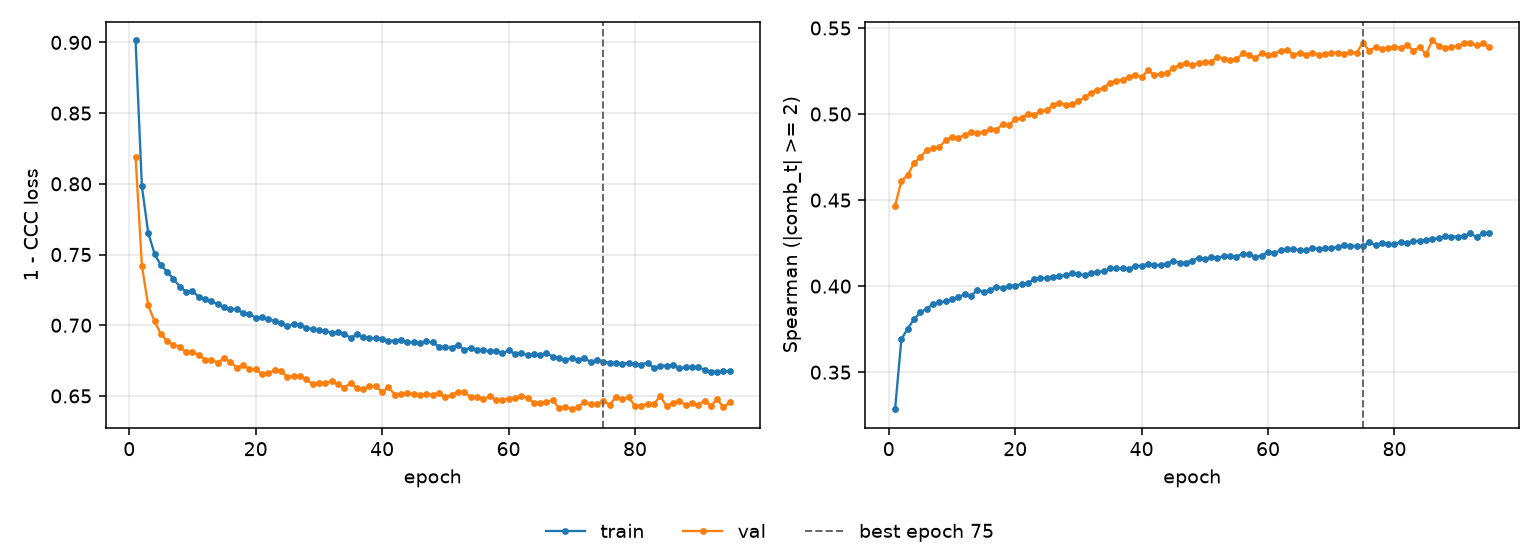

Data behind this chart, as committed beside it:
epoch, tr_loss, vl_loss, tr_sp, vl_sp, is_best
1, 0.9014, 0.8192, 0.3285, 0.4467, False
2, 0.7981, 0.7421, 0.3692, 0.4611, False
3, 0.7653, 0.714, 0.3753, 0.4646, False
4, 0.7505, 0.7029, 0.3808, 0.4716, False
5, 0.7423, 0.6938, 0.3847, 0.4749, False
6, 0.7378, 0.6887, 0.3869, 0.4791, False
7, 0.7326, 0.6861, 0.3895, 0.4801, False
8, 0.7273, 0.6847, 0.3907, 0.4807, False
9, 0.7237, 0.6809, 0.3911, 0.4849, False
10, 0.7244, 0.681, 0.3926, 0.4866, False
11, 0.7198, 0.6792, 0.3935, 0.4861, False
12, 0.7182, 0.6756, 0.3953, 0.4879, False
13, 0.7172, 0.6755, 0.3945, 0.4895, False
14, 0.7147, 0.6736, 0.3975, 0.4892, False
15, 0.7126, 0.6767, 0.3967, 0.4894, False
16, 0.7116, 0.674, 0.3977, 0.4913, False
17, 0.7113, 0.67, 0.3995, 0.4905, False
18, 0.7087, 0.672, 0.399, 0.4941, False
19, 0.7079, 0.6689, 0.3999, 0.4937, False
20, 0.7053, 0.6689, 0.4003, 0.497, False
21, 0.7055, 0.6656, 0.4012, 0.4977, False
22, 0.7043, 0.666, 0.4018, 0.5001, False
23, 0.7029, 0.6681, 0.4039, 0.4994, False
24, 0.7014, 0.6677, 0.4045, 0.5016, False
25, 0.6998, 0.6634, 0.405, 0.5024, False
26, 0.7005, 0.6644, 0.4056, 0.5052, False
27, 0.7004, 0.6639, 0.4061, 0.5065, False
28, 0.6984, 0.662, 0.4063, 0.5053, False
29, 0.6971, 0.6582, 0.4075, 0.5056, False
30, 0.6963, 0.6589, 0.407, 0.5076, False
31, 0.6961, 0.6591, 0.4064, 0.5097, False
32, 0.6945, 0.6603, 0.4078, 0.5125, False
33, 0.6955, 0.6583, 0.4081, 0.5138, False
34, 0.6938, 0.656, 0.4086, 0.5154, False
35, 0.6912, 0.659, 0.4103, 0.5182, False
36, 0.6935, 0.6557, 0.4103, 0.5192, False
37, 0.6917, 0.6546, 0.4105, 0.5198, False
38, 0.691, 0.6568, 0.41, 0.5218, False
39, 0.6907, 0.6569, 0.4119, 0.5226, False
40, 0.6902, 0.6529, 0.4117, 0.5215, False
41, 0.6888, 0.6561, 0.4131, 0.5253, False
42, 0.6892, 0.6509, 0.4122, 0.5228, False
43, 0.6898, 0.6516, 0.4123, 0.5233, False
44, 0.6879, 0.6518, 0.4131, 0.524, False
45, 0.688, 0.6511, 0.4149, 0.5266, False
46, 0.6871, 0.6503, 0.4134, 0.5285, False
47, 0.6885, 0.6512, 0.4137, 0.5297, False
48, 0.6878, 0.6509, 0.4148, 0.5284, False
49, 0.6849, 0.6521, 0.4164, 0.5296, False
50, 0.6843, 0.6492, 0.4156, 0.53, False
51, 0.6842, 0.6509, 0.4169, 0.5304, False
52, 0.6861, 0.6528, 0.4164, 0.5333, False
53, 0.6826, 0.6524, 0.4174, 0.5319, False
54, 0.6842, 0.6494, 0.4173, 0.5315, False
55, 0.6825, 0.6491, 0.4172, 0.5319, False
56, 0.6822, 0.6477, 0.4189, 0.5352, False
57, 0.6816, 0.6497, 0.4184, 0.5346, False
58, 0.682, 0.6474, 0.417, 0.5323, False
59, 0.68, 0.6473, 0.4178, 0.5358, False
60, 0.6821, 0.648, 0.4198, 0.5343, False
... 35 more rows
